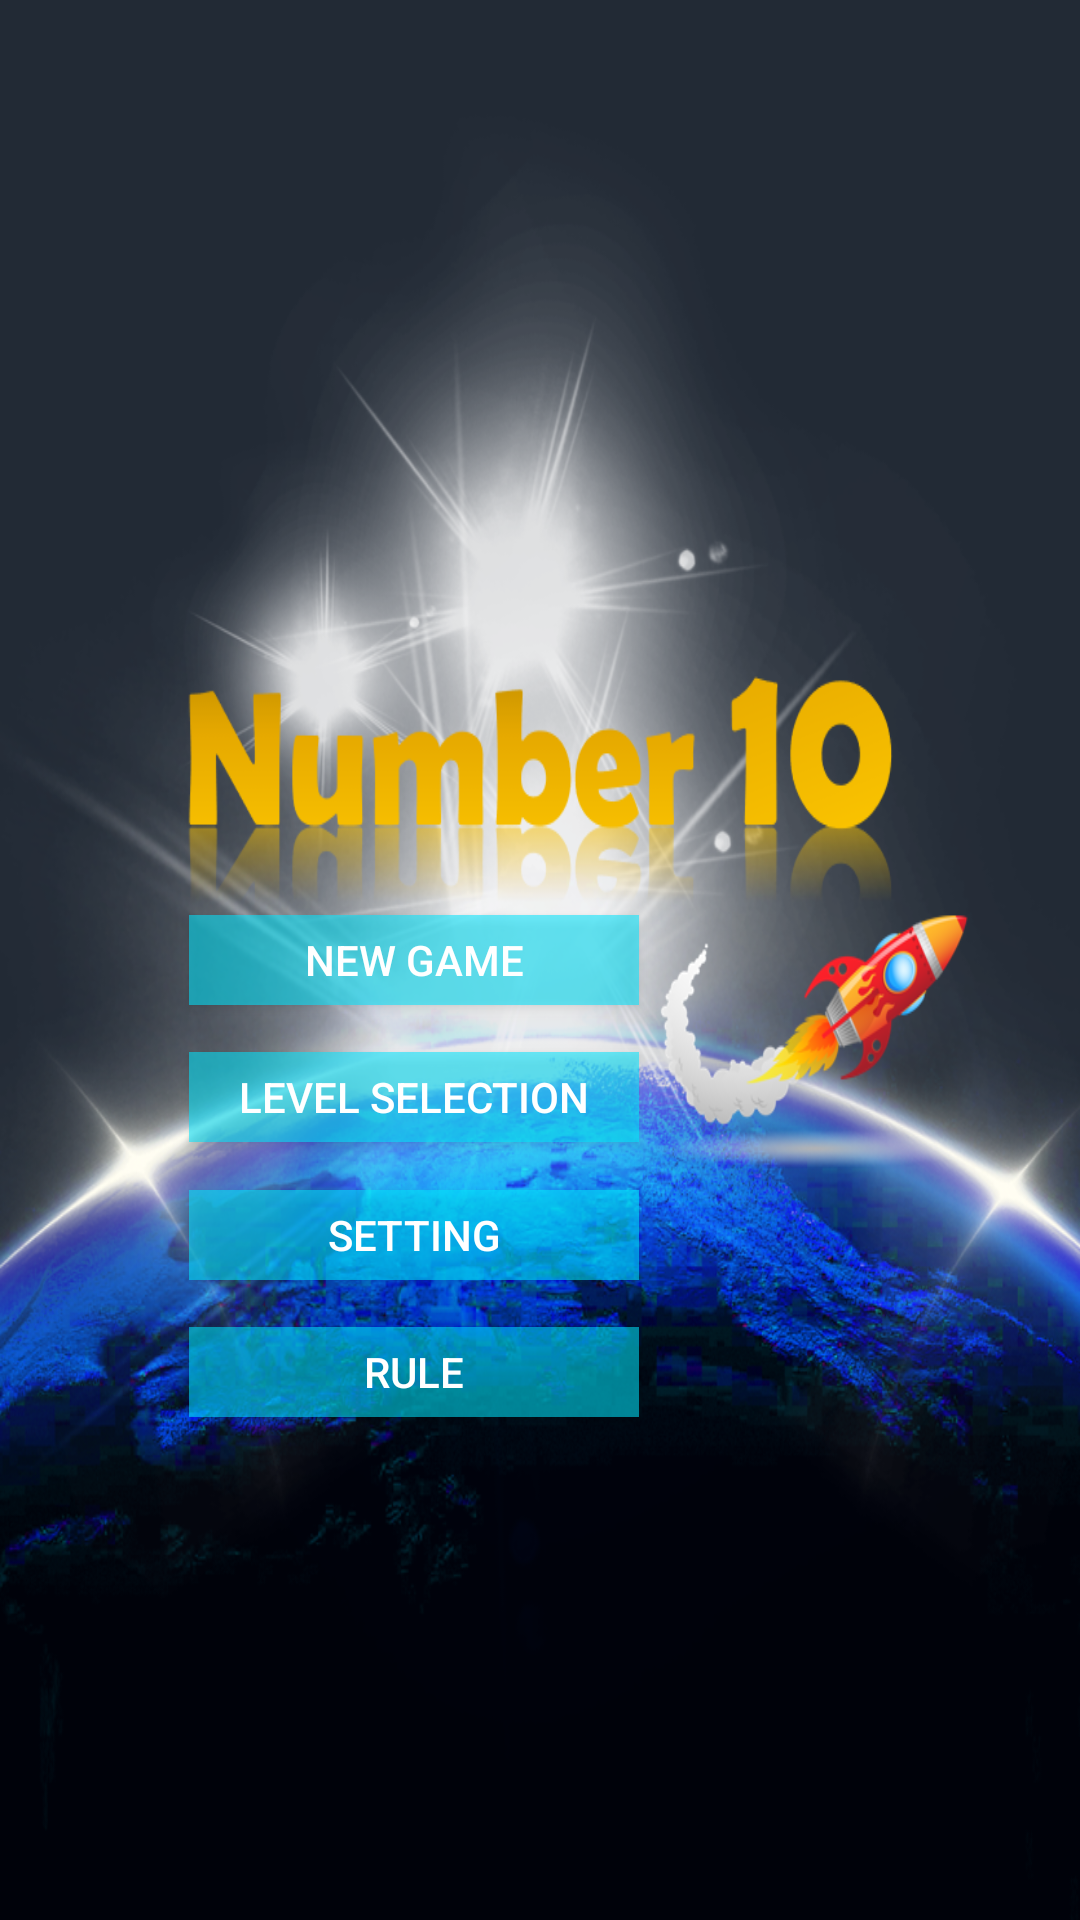

The Android layout XML behind this screen, and the referenced resources:
<!-- AndroidManifest.xml: application theme AppTheme -->
<!-- res/layout/title_page.xml -->
<?xml version="1.0" encoding="utf-8"?>
<androidx.constraintlayout.widget.ConstraintLayout xmlns:android="http://schemas.android.com/apk/res/android"
    xmlns:app="http://schemas.android.com/apk/res-auto"
    xmlns:tools="http://schemas.android.com/tools"
    android:id="@+id/absoluteLayout2"
    android:layout_width="match_parent"
    android:layout_height="match_parent"
    android:background="@drawable/title_page_background"
    tools:context=".Title">


    <Button
        android:id="@+id/newGameButton"
        android:layout_width="150dp"
        android:layout_height="30dp"
        android:background="@color/TranslucentBlue"
        android:text="@string/newGame"
        android:textColor="@android:color/white"
        app:layout_constraintBottom_toBottomOf="parent"
        app:layout_constraintEnd_toEndOf="parent"
        app:layout_constraintHorizontal_bias="0.3"
        app:layout_constraintStart_toStartOf="parent"
        app:layout_constraintTop_toTopOf="parent"
        app:layout_constraintVertical_bias="0.5" />

    <Button
        android:id="@+id/levelSelectionButton"
        android:layout_width="150dp"
        android:layout_height="30dp"
        android:background="@color/TranslucentBlue"
        android:minHeight="30dip"
        android:text="@string/levelSelection"
        android:textColor="@android:color/white"
        app:layout_constraintBottom_toBottomOf="parent"
        app:layout_constraintEnd_toEndOf="parent"
        app:layout_constraintHorizontal_bias="0.3"
        app:layout_constraintStart_toStartOf="parent"
        app:layout_constraintTop_toTopOf="parent"
        app:layout_constraintVertical_bias="0.575" />

    <Button
        android:id="@+id/settingButton"
        android:layout_width="150dp"
        android:layout_height="30dp"
        android:background="@color/TranslucentBlue"
        android:minHeight="30dip"
        android:text="@string/setting"
        android:textColor="@android:color/white"
        app:layout_constraintBottom_toBottomOf="parent"
        app:layout_constraintEnd_toEndOf="parent"
        app:layout_constraintHorizontal_bias="0.3"
        app:layout_constraintStart_toStartOf="parent"
        app:layout_constraintTop_toTopOf="parent"
        app:layout_constraintVertical_bias="0.65" />

    <Button
        android:id="@+id/ruleButton"
        android:layout_width="150dp"
        android:layout_height="30dp"
        android:background="@color/TranslucentBlue"
        android:minHeight="30dip"
        android:text="@string/rule"
        android:textColor="@android:color/white"
        app:layout_constraintBottom_toBottomOf="parent"
        app:layout_constraintEnd_toEndOf="parent"
        app:layout_constraintHorizontal_bias="0.3"
        app:layout_constraintStart_toStartOf="parent"
        app:layout_constraintTop_toTopOf="parent"
        app:layout_constraintVertical_bias="0.725" />


</androidx.constraintlayout.widget.ConstraintLayout>
<!-- resources referenced by this layout -->
<resources>
  <color name="TranslucentBlue">#8D00E5FF</color>
  <!-- drawable title_page_background: png bitmap (drawable, 778692 bytes) -->
  <string name="levelSelection">Level Selection</string>
  <string name="newGame">New Game</string>
  <string name="rule">Rule</string>
  <string name="setting">Setting</string>
  <style name="AppTheme" parent="Theme.AppCompat.Light.DarkActionBar">
          
          <item name="windowNoTitle">true</item>
          <item name="windowActionBar">false</item>
          <item name="android:windowFullscreen">true</item>
          <item name="colorPrimary">@color/colorPrimary</item>
          <item name="colorPrimaryDark">@color/colorPrimaryDark</item>
          <item name="colorAccent">@color/colorAccent</item>
      </style>
  <color name="colorPrimary">#6200EE</color>
  <color name="colorPrimaryDark">#3700B3</color>
  <color name="colorAccent">#03DAC5</color>
</resources>
